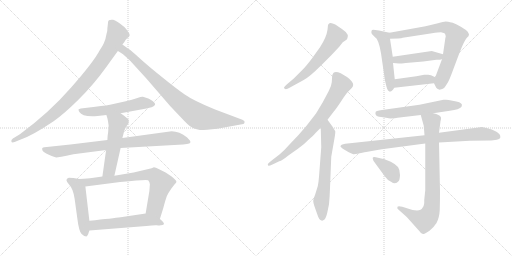
t = 0.00 s
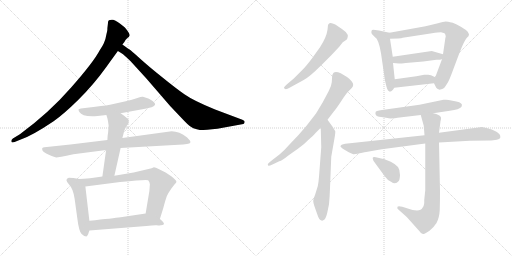
t = 2.00 s
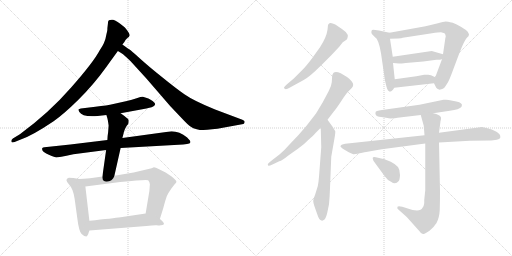
t = 4.00 s
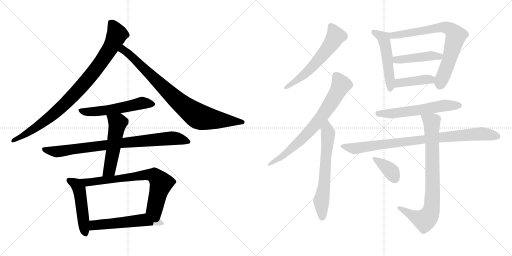
t = 6.00 s
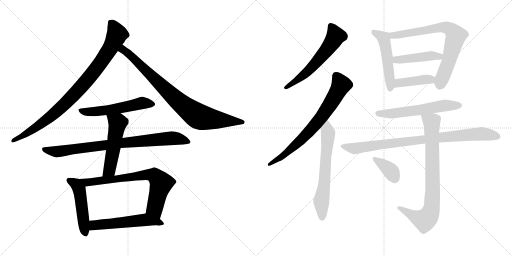
t = 8.00 s
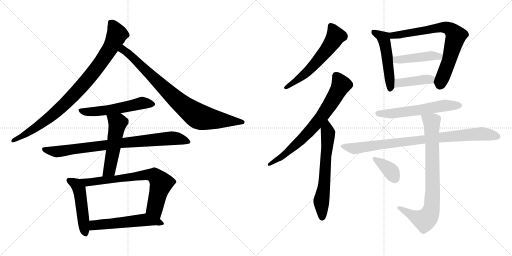
t = 10.00 s

The animated SVG that drew these frames (rendered in a browser with its animation timeline set to each time). Animation: 19 CSS @keyframes rules; frames cover the first 10.00 s.

<svg version="1.1" viewBox="0 0 2048 1024" xmlns="http://www.w3.org/2000/svg">
  <g stroke="lightgray" stroke-dasharray="1,1" stroke-width="1" transform="scale(4, 4)">
    <line x1="0" y1="0" x2="256" y2="256"></line>
    <line x1="256" y1="0" x2="0" y2="256"></line>
    <line x1="128" y1="0" x2="128" y2="256"></line>
    <line x1="0" y1="128" x2="256" y2="128"></line>
    <line x1="256" y1="0" x2="512" y2="256"></line>
    <line x1="512" y1="0" x2="256" y2="256"></line>
    <line x1="384" y1="0" x2="384" y2="256"></line>
    <line x1="256" y1="128" x2="512" y2="128"></line>
  </g>
<g transform="scale(1, -1) translate(0, -850)">
   <style type="text/css">
    @keyframes keyframes0 {
      from {
       stroke: black;
       stroke-dashoffset: 914;
       stroke-width: 128;
       }
       75% {
       animation-timing-function: step-end;
       stroke: black;
       stroke-dashoffset: 0;
       stroke-width: 128;
       }
       to {
       stroke: black;
       stroke-width: 1024;
       }
       }
       #make-me-a-hanzi-animation-0 {
         animation: keyframes0 0.993815s both;
         animation-delay: 0.000000s;
         animation-timing-function: linear;
       }
    @keyframes keyframes1 {
      from {
       stroke: black;
       stroke-dashoffset: 848;
       stroke-width: 128;
       }
       73% {
       animation-timing-function: step-end;
       stroke: black;
       stroke-dashoffset: 0;
       stroke-width: 128;
       }
       to {
       stroke: black;
       stroke-width: 1024;
       }
       }
       #make-me-a-hanzi-animation-1 {
         animation: keyframes1 0.940104s both;
         animation-delay: 0.993815s;
         animation-timing-function: linear;
       }
    @keyframes keyframes2 {
      from {
       stroke: black;
       stroke-dashoffset: 552;
       stroke-width: 128;
       }
       64% {
       animation-timing-function: step-end;
       stroke: black;
       stroke-dashoffset: 0;
       stroke-width: 128;
       }
       to {
       stroke: black;
       stroke-width: 1024;
       }
       }
       #make-me-a-hanzi-animation-2 {
         animation: keyframes2 0.699219s both;
         animation-delay: 1.933919s;
         animation-timing-function: linear;
       }
    @keyframes keyframes3 {
      from {
       stroke: black;
       stroke-dashoffset: 841;
       stroke-width: 128;
       }
       73% {
       animation-timing-function: step-end;
       stroke: black;
       stroke-dashoffset: 0;
       stroke-width: 128;
       }
       to {
       stroke: black;
       stroke-width: 1024;
       }
       }
       #make-me-a-hanzi-animation-3 {
         animation: keyframes3 0.934408s both;
         animation-delay: 2.633138s;
         animation-timing-function: linear;
       }
    @keyframes keyframes4 {
      from {
       stroke: black;
       stroke-dashoffset: 522;
       stroke-width: 128;
       }
       63% {
       animation-timing-function: step-end;
       stroke: black;
       stroke-dashoffset: 0;
       stroke-width: 128;
       }
       to {
       stroke: black;
       stroke-width: 1024;
       }
       }
       #make-me-a-hanzi-animation-4 {
         animation: keyframes4 0.674805s both;
         animation-delay: 3.567546s;
         animation-timing-function: linear;
       }
    @keyframes keyframes5 {
      from {
       stroke: black;
       stroke-dashoffset: 489;
       stroke-width: 128;
       }
       61% {
       animation-timing-function: step-end;
       stroke: black;
       stroke-dashoffset: 0;
       stroke-width: 128;
       }
       to {
       stroke: black;
       stroke-width: 1024;
       }
       }
       #make-me-a-hanzi-animation-5 {
         animation: keyframes5 0.647949s both;
         animation-delay: 4.242351s;
         animation-timing-function: linear;
       }
    @keyframes keyframes6 {
      from {
       stroke: black;
       stroke-dashoffset: 735;
       stroke-width: 128;
       }
       71% {
       animation-timing-function: step-end;
       stroke: black;
       stroke-dashoffset: 0;
       stroke-width: 128;
       }
       to {
       stroke: black;
       stroke-width: 1024;
       }
       }
       #make-me-a-hanzi-animation-6 {
         animation: keyframes6 0.848145s both;
         animation-delay: 4.890300s;
         animation-timing-function: linear;
       }
    @keyframes keyframes7 {
      from {
       stroke: black;
       stroke-dashoffset: 547;
       stroke-width: 128;
       }
       64% {
       animation-timing-function: step-end;
       stroke: black;
       stroke-dashoffset: 0;
       stroke-width: 128;
       }
       to {
       stroke: black;
       stroke-width: 1024;
       }
       }
       #make-me-a-hanzi-animation-7 {
         animation: keyframes7 0.695150s both;
         animation-delay: 5.738445s;
         animation-timing-function: linear;
       }
    @keyframes keyframes8 {
      from {
       stroke: black;
       stroke-dashoffset: 594;
       stroke-width: 128;
       }
       66% {
       animation-timing-function: step-end;
       stroke: black;
       stroke-dashoffset: 0;
       stroke-width: 128;
       }
       to {
       stroke: black;
       stroke-width: 1024;
       }
       }
       #make-me-a-hanzi-animation-8 {
         animation: keyframes8 0.733398s both;
         animation-delay: 6.433595s;
         animation-timing-function: linear;
       }
    @keyframes keyframes9 {
      from {
       stroke: black;
       stroke-dashoffset: 734;
       stroke-width: 128;
       }
       70% {
       animation-timing-function: step-end;
       stroke: black;
       stroke-dashoffset: 0;
       stroke-width: 128;
       }
       to {
       stroke: black;
       stroke-width: 1024;
       }
       }
       #make-me-a-hanzi-animation-9 {
         animation: keyframes9 0.847331s both;
         animation-delay: 7.166993s;
         animation-timing-function: linear;
       }
    @keyframes keyframes10 {
      from {
       stroke: black;
       stroke-dashoffset: 640;
       stroke-width: 128;
       }
       68% {
       animation-timing-function: step-end;
       stroke: black;
       stroke-dashoffset: 0;
       stroke-width: 128;
       }
       to {
       stroke: black;
       stroke-width: 1024;
       }
       }
       #make-me-a-hanzi-animation-10 {
         animation: keyframes10 0.770833s both;
         animation-delay: 8.014324s;
         animation-timing-function: linear;
       }
    @keyframes keyframes11 {
      from {
       stroke: black;
       stroke-dashoffset: 509;
       stroke-width: 128;
       }
       62% {
       animation-timing-function: step-end;
       stroke: black;
       stroke-dashoffset: 0;
       stroke-width: 128;
       }
       to {
       stroke: black;
       stroke-width: 1024;
       }
       }
       #make-me-a-hanzi-animation-11 {
         animation: keyframes11 0.664225s both;
         animation-delay: 8.785157s;
         animation-timing-function: linear;
       }
    @keyframes keyframes12 {
      from {
       stroke: black;
       stroke-dashoffset: 742;
       stroke-width: 128;
       }
       71% {
       animation-timing-function: step-end;
       stroke: black;
       stroke-dashoffset: 0;
       stroke-width: 128;
       }
       to {
       stroke: black;
       stroke-width: 1024;
       }
       }
       #make-me-a-hanzi-animation-12 {
         animation: keyframes12 0.853841s both;
         animation-delay: 9.449382s;
         animation-timing-function: linear;
       }
    @keyframes keyframes13 {
      from {
       stroke: black;
       stroke-dashoffset: 446;
       stroke-width: 128;
       }
       59% {
       animation-timing-function: step-end;
       stroke: black;
       stroke-dashoffset: 0;
       stroke-width: 128;
       }
       to {
       stroke: black;
       stroke-width: 1024;
       }
       }
       #make-me-a-hanzi-animation-13 {
         animation: keyframes13 0.612956s both;
         animation-delay: 10.303223s;
         animation-timing-function: linear;
       }
    @keyframes keyframes14 {
      from {
       stroke: black;
       stroke-dashoffset: 413;
       stroke-width: 128;
       }
       57% {
       animation-timing-function: step-end;
       stroke: black;
       stroke-dashoffset: 0;
       stroke-width: 128;
       }
       to {
       stroke: black;
       stroke-width: 1024;
       }
       }
       #make-me-a-hanzi-animation-14 {
         animation: keyframes14 0.586100s both;
         animation-delay: 10.916179s;
         animation-timing-function: linear;
       }
    @keyframes keyframes15 {
      from {
       stroke: black;
       stroke-dashoffset: 587;
       stroke-width: 128;
       }
       66% {
       animation-timing-function: step-end;
       stroke: black;
       stroke-dashoffset: 0;
       stroke-width: 128;
       }
       to {
       stroke: black;
       stroke-width: 1024;
       }
       }
       #make-me-a-hanzi-animation-15 {
         animation: keyframes15 0.727702s both;
         animation-delay: 11.502279s;
         animation-timing-function: linear;
       }
    @keyframes keyframes16 {
      from {
       stroke: black;
       stroke-dashoffset: 888;
       stroke-width: 128;
       }
       74% {
       animation-timing-function: step-end;
       stroke: black;
       stroke-dashoffset: 0;
       stroke-width: 128;
       }
       to {
       stroke: black;
       stroke-width: 1024;
       }
       }
       #make-me-a-hanzi-animation-16 {
         animation: keyframes16 0.972656s both;
         animation-delay: 12.229981s;
         animation-timing-function: linear;
       }
    @keyframes keyframes17 {
      from {
       stroke: black;
       stroke-dashoffset: 816;
       stroke-width: 128;
       }
       73% {
       animation-timing-function: step-end;
       stroke: black;
       stroke-dashoffset: 0;
       stroke-width: 128;
       }
       to {
       stroke: black;
       stroke-width: 1024;
       }
       }
       #make-me-a-hanzi-animation-17 {
         animation: keyframes17 0.914062s both;
         animation-delay: 13.202637s;
         animation-timing-function: linear;
       }
    @keyframes keyframes18 {
      from {
       stroke: black;
       stroke-dashoffset: 373;
       stroke-width: 128;
       }
       55% {
       animation-timing-function: step-end;
       stroke: black;
       stroke-dashoffset: 0;
       stroke-width: 128;
       }
       to {
       stroke: black;
       stroke-width: 1024;
       }
       }
       #make-me-a-hanzi-animation-18 {
         animation: keyframes18 0.553548s both;
         animation-delay: 14.116699s;
         animation-timing-function: linear;
       }
</style>
<path d="M 489.5 672.0 L 497.5 682.0 Q 500.5 691.0 509.5 698.0 Q 516.5 701.0 518.5 708.0 Q 520.5 715.0 499.5 740.0 Q 465.5 769.0 452.5 771.0 Q 440.5 772.0 435.5 769.0 Q 431.5 767.0 431.5 754.0 L 429.5 737.0 Q 430.5 727.0 425.5 712.0 Q 420.5 679.0 399.5 650.0 Q 374.5 602.0 284.5 500.0 Q 195.5 398.0 79.5 313.0 L 51.5 296.0 Q 43.5 290.0 45.5 284.0 Q 46.5 278.0 58.5 282.0 L 85.5 293.0 Q 129.5 308.0 214.5 365.0 Q 254.5 393.0 313.5 451.0 Q 372.5 509.0 424.5 581.0 Q 444.5 609.0 471.5 646.0 L 489.5 672.0 Z" fill="lightgray"></path> 
<path d="M 471.5 646.0 L 484.5 638.0 Q 498.5 629.0 522.5 605.0 L 585.5 536.0 L 680.5 426.0 L 737.5 366.0 Q 760.5 342.0 773.5 337.0 Q 787.5 332.0 799.5 330.0 Q 824.5 330.0 869.5 335.0 L 973.5 354.0 Q 976.5 354.0 978.5 361.0 Q 980.5 367.0 969.5 371.0 L 860.5 412.0 Q 774.5 447.0 737.5 473.0 Q 700.5 499.0 646.5 543.0 Q 592.5 586.0 557.5 618.0 Q 522.5 650.0 518.5 652.0 Q 515.5 653.0 507.5 659.0 L 489.5 672.0 C 465.5 690.0 446.5 662.0 471.5 646.0 Z" fill="lightgray"></path> 
<path d="M 482.5 397.0 L 585.5 416.0 Q 612.5 422.0 615.5 426.0 Q 619.5 429.0 620.5 433.0 Q 621.5 437.0 610.5 446.0 Q 599.5 454.0 593.5 456.0 L 571.5 463.0 Q 569.5 464.0 561.5 462.0 L 546.5 457.0 Q 527.5 451.0 507.5 446.0 L 453.5 434.0 Q 429.5 428.0 381.5 423.0 L 323.5 416.0 L 314.5 413.0 Q 312.5 411.0 317.5 402.0 Q 329.5 381.0 390.5 386.0 L 425.5 390.0 L 482.5 397.0 Z" fill="lightgray"></path> 
<path d="M 429.5 290.0 L 281.5 272.0 L 177.5 261.0 Q 171.5 260.0 169.5 258.0 Q 167.5 256.0 169.5 249.0 Q 171.5 242.0 195.5 231.0 Q 220.5 220.0 225.5 220.0 Q 231.5 220.0 293.5 233.0 L 424.5 250.0 L 482.5 258.0 L 732.5 272.0 Q 751.5 274.0 756.5 276.0 Q 761.5 278.0 761.5 282.0 Q 761.5 285.0 759.5 288.0 L 748.5 300.0 Q 717.5 325.0 686.5 325.0 L 489.5 298.0 L 429.5 290.0 Z" fill="lightgray"></path> 
<path d="M 434.5 348.0 L 432.5 321.0 Q 429.5 303.0 429.5 290.0 L 424.5 250.0 L 409.5 144.0 C 405.5 114.0 450.5 118.0 457.5 147.0 L 482.5 258.0 L 489.5 298.0 L 494.5 317.0 Q 494.5 324.0 505.5 345.0 L 513.5 355.0 Q 515.5 364.0 514.5 370.0 Q 513.5 375.0 482.5 397.0 C 458.5 415.0 416.5 419.0 425.5 390.0 L 429.5 377.0 Q 432.5 366.0 434.5 348.0 Z" fill="lightgray"></path> 
<path d="M 317.5 134.0 L 293.5 138.0 Q 285.5 139.0 275.5 139.0 Q 254.5 134.0 278.5 109.0 Q 292.5 95.0 298.5 55.0 L 308.5 -18.0 Q 315.5 -76.0 326.5 -86.0 Q 337.5 -96.0 345.5 -96.0 Q 347.5 -96.0 352.5 -87.0 L 357.5 -72.0 L 357.5 -33.0 L 341.5 104.0 C 338.5 131.0 338.5 131.0 317.5 134.0 Z" fill="lightgray"></path> 
<path d="M 409.5 144.0 L 367.5 138.0 Q 353.5 136.0 317.5 134.0 C 287.5 132.0 311.5 100.0 341.5 104.0 L 480.5 122.0 Q 586.5 133.0 592.5 129.0 Q 598.5 124.0 599.5 113.0 L 597.5 86.0 L 582.5 -4.0 C 577.5 -34.0 630.5 -55.0 639.5 -26.0 L 653.5 19.0 Q 662.5 53.0 667.5 66.0 Q 673.5 79.0 685.5 96.0 L 699.5 114.0 Q 706.5 119.0 705.5 124.0 Q 705.5 129.0 686.5 144.0 L 662.5 160.0 L 634.5 174.0 Q 622.5 181.0 615.5 181.0 L 606.5 177.0 L 534.5 160.0 L 457.5 147.0 L 409.5 144.0 Z" fill="lightgray"></path> 
<path d="M 357.5 -72.0 L 585.5 -54.0 Q 615.5 -50.0 627.5 -51.0 Q 640.5 -53.0 649.5 -50.0 Q 664.5 -48.0 644.5 -30.0 L 639.5 -26.0 C 616.5 -7.0 608.5 0.0 582.5 -4.0 L 482.5 -19.0 Q 453.5 -23.0 357.5 -33.0 C 327.5 -36.0 327.5 -74.0 357.5 -72.0 Z" fill="lightgray"></path> 
<path d="M 1327.0 631.0 L 1357.0 663.0 L 1371.0 681.0 L 1386.0 691.0 Q 1389.0 694.0 1391.0 703.0 Q 1393.0 711.0 1383.0 722.0 Q 1372.0 732.0 1350.0 746.0 Q 1327.0 760.0 1318.0 757.0 Q 1314.0 755.0 1312.0 750.0 L 1310.0 731.0 Q 1306.0 701.0 1280.0 661.0 L 1247.0 615.0 Q 1225.0 586.0 1211.0 572.0 L 1174.0 535.0 L 1148.0 513.0 Q 1136.0 502.0 1136.0 499.0 Q 1139.0 487.0 1160.0 500.0 L 1213.0 529.0 Q 1237.0 541.0 1285.0 589.0 L 1327.0 631.0 Z" fill="lightgray"></path> 
<path d="M 1071.0 193.0 L 1073.0 187.0 Q 1075.0 185.0 1092.0 193.0 L 1117.0 205.0 Q 1129.0 208.0 1152.0 227.0 L 1193.0 256.0 Q 1217.0 273.0 1232.0 289.0 Q 1253.0 307.0 1262.0 318.0 L 1283.0 339.0 L 1310.0 371.0 L 1336.0 405.0 Q 1344.0 414.0 1364.0 444.0 Q 1383.0 474.0 1392.0 483.0 L 1407.0 498.0 Q 1418.0 509.0 1408.0 523.0 Q 1398.0 536.0 1388.0 542.0 L 1363.0 557.0 Q 1334.0 571.0 1329.0 549.0 L 1327.0 521.0 Q 1326.0 507.0 1315.0 486.0 L 1291.0 441.0 L 1264.0 396.0 L 1226.0 347.0 L 1194.0 310.0 L 1157.0 271.0 Q 1138.0 249.0 1119.0 233.0 L 1088.0 209.0 Q 1071.0 195.0 1071.0 193.0 Z" fill="lightgray"></path> 
<path d="M 1283.0 339.0 L 1285.0 261.0 L 1276.0 143.0 Q 1274.0 118.0 1271.0 105.0 L 1261.0 73.0 Q 1253.0 52.0 1253.0 46.0 Q 1253.0 40.0 1257.0 27.0 L 1269.0 -7.0 Q 1277.0 -32.0 1286.0 -32.0 Q 1291.0 -34.0 1298.0 -28.0 Q 1304.0 -22.0 1309.0 -1.0 L 1316.0 33.0 Q 1319.0 64.0 1320.0 98.0 L 1325.0 223.0 L 1338.0 297.0 Q 1342.0 321.0 1341.0 325.0 L 1331.0 342.0 L 1310.0 371.0 C 1292.0 395.0 1282.0 369.0 1283.0 339.0 Z" fill="lightgray"></path> 
<path d="M 1486.0 717.0 Q 1487.0 714.0 1500.0 701.0 Q 1514.0 695.0 1524.0 637.0 L 1539.0 534.0 Q 1539.0 531.0 1542.0 519.0 L 1546.0 503.0 Q 1551.0 485.0 1558.0 484.0 Q 1559.0 483.0 1561.0 484.0 Q 1567.0 483.0 1577.0 499.0 L 1579.0 533.0 L 1572.0 598.0 L 1571.0 623.0 L 1560.0 695.0 C 1556.0 719.0 1560.0 719.0 1558.0 719.0 L 1516.0 728.0 Q 1498.0 731.0 1493.0 731.0 Q 1487.0 731.0 1486.0 726.0 Q 1485.0 720.0 1486.0 717.0 Z" fill="lightgray"></path> 
<path d="M 1736.0 517.0 L 1745.0 499.0 Q 1747.0 496.0 1758.0 491.0 Q 1760.0 491.0 1769.0 494.0 Q 1778.0 497.0 1783.0 507.0 L 1792.0 521.0 Q 1797.0 530.0 1805.0 551.0 L 1838.0 639.0 Q 1858.0 689.0 1866.0 697.0 Q 1873.0 705.0 1874.0 705.0 L 1876.0 713.0 L 1871.0 723.0 Q 1864.0 731.0 1845.0 742.0 Q 1826.0 753.0 1811.0 759.0 Q 1788.0 764.0 1782.0 764.0 Q 1775.0 763.0 1752.0 757.0 L 1702.0 745.0 L 1558.0 719.0 C 1528.0 714.0 1530.0 694.0 1560.0 695.0 L 1593.0 696.0 Q 1607.0 697.0 1611.0 699.0 L 1728.0 717.0 Q 1754.0 721.0 1764.0 721.0 L 1778.0 717.0 Q 1783.0 713.0 1783.0 702.0 Q 1781.0 699.0 1781.0 695.0 L 1772.0 633.0 L 1768.0 613.0 L 1741.0 541.0 C 1734.0 522.0 1734.0 522.0 1736.0 517.0 Z" fill="lightgray"></path> 
<path d="M 1772.0 633.0 L 1727.0 646.0 L 1571.0 623.0 C 1541.0 619.0 1542.0 600.0 1572.0 598.0 L 1596.0 596.0 Q 1598.0 595.0 1623.0 598.0 L 1693.0 604.0 L 1746.0 611.0 Q 1762.0 611.0 1768.0 613.0 C 1797.0 619.0 1801.0 625.0 1772.0 633.0 Z" fill="lightgray"></path> 
<path d="M 1577.0 499.0 L 1736.0 517.0 C 1766.0 520.0 1768.0 528.0 1741.0 541.0 L 1724.0 549.0 Q 1718.0 551.0 1713.0 551.0 L 1697.0 551.0 L 1665.0 545.0 L 1579.0 533.0 C 1549.0 529.0 1547.0 496.0 1577.0 499.0 Z" fill="lightgray"></path> 
<path d="M 1561.0 376.0 Q 1582.0 376.0 1590.0 379.0 L 1683.0 390.0 L 1733.0 397.0 L 1799.0 407.0 Q 1838.0 412.0 1846.0 423.0 L 1848.0 431.0 Q 1845.0 443.0 1810.0 447.0 Q 1793.0 451.0 1784.0 451.0 L 1774.0 451.0 L 1678.0 431.0 L 1535.0 411.0 Q 1505.0 407.0 1503.0 403.0 Q 1500.0 398.0 1503.0 391.0 Q 1505.0 384.0 1525.0 382.0 Q 1545.0 380.0 1561.0 376.0 Z" fill="lightgray"></path> 
<path d="M 1698.0 309.0 L 1381.0 275.0 Q 1362.0 272.0 1362.0 264.0 Q 1363.0 260.0 1378.0 251.0 L 1395.0 241.0 L 1413.0 233.0 Q 1417.0 232.0 1439.0 237.0 Q 1461.0 242.0 1470.0 243.0 L 1527.0 253.0 L 1701.0 276.0 L 1756.0 280.0 L 1880.0 287.0 L 1961.0 288.0 Q 1967.0 287.0 1987.0 291.0 Q 1999.0 294.0 2001.0 299.0 L 2001.0 305.0 Q 2001.0 314.0 1984.0 324.0 Q 1967.0 333.0 1950.0 337.0 L 1928.0 342.0 L 1756.0 319.0 L 1698.0 309.0 Z" fill="lightgray"></path> 
<path d="M 1683.0 390.0 L 1695.0 347.0 L 1698.0 309.0 L 1701.0 276.0 L 1701.0 89.0 L 1697.0 51.0 Q 1698.0 27.0 1690.0 19.0 Q 1680.0 -2.0 1628.0 17.0 L 1609.0 23.0 Q 1593.0 27.0 1590.0 23.0 Q 1589.0 19.0 1590.0 15.0 L 1627.0 -18.0 L 1678.0 -75.0 Q 1686.0 -88.0 1694.0 -86.0 Q 1701.0 -85.0 1718.0 -73.0 Q 1734.0 -61.0 1746.0 -42.0 Q 1757.0 -23.0 1759.0 10.0 Q 1760.0 43.0 1760.0 83.0 L 1756.0 280.0 L 1756.0 319.0 L 1762.0 365.0 Q 1765.0 376.0 1764.0 380.0 Q 1759.0 392.0 1733.0 397.0 C 1704.0 405.0 1676.0 413.0 1683.0 390.0 Z" fill="lightgray"></path> 
<path d="M 1495.0 205.0 L 1539.0 145.0 Q 1551.0 128.0 1564.0 123.0 Q 1582.0 110.0 1594.0 125.0 Q 1599.0 129.0 1600.0 150.0 Q 1600.0 171.0 1592.0 182.0 Q 1583.0 193.0 1563.0 203.0 Q 1542.0 212.0 1534.0 214.0 L 1512.0 219.0 Q 1492.0 225.0 1491.0 219.0 Q 1490.0 218.0 1492.0 212.0 Q 1494.0 206.0 1495.0 205.0 Z" fill="lightgray"></path> 
      <clipPath id="make-me-a-hanzi-clip-0">
      <path d="M 489.5 672.0 L 497.5 682.0 Q 500.5 691.0 509.5 698.0 Q 516.5 701.0 518.5 708.0 Q 520.5 715.0 499.5 740.0 Q 465.5 769.0 452.5 771.0 Q 440.5 772.0 435.5 769.0 Q 431.5 767.0 431.5 754.0 L 429.5 737.0 Q 430.5 727.0 425.5 712.0 Q 420.5 679.0 399.5 650.0 Q 374.5 602.0 284.5 500.0 Q 195.5 398.0 79.5 313.0 L 51.5 296.0 Q 43.5 290.0 45.5 284.0 Q 46.5 278.0 58.5 282.0 L 85.5 293.0 Q 129.5 308.0 214.5 365.0 Q 254.5 393.0 313.5 451.0 Q 372.5 509.0 424.5 581.0 Q 444.5 609.0 471.5 646.0 L 489.5 672.0 Z" fill="lightgray"></path>
      </clipPath>
      <path clip-path="url(#make-me-a-hanzi-clip-0)" d="M 442.5 759.0 L 468.5 714.0 L 434.5 646.0 L 359.5 542.0 L 265.5 440.0 L 194.5 377.0 L 115.5 321.0 L 52.5 288.0 " fill="none" id="make-me-a-hanzi-animation-0" stroke-dasharray="786 1572" stroke-linecap="round"></path>

      <clipPath id="make-me-a-hanzi-clip-1">
      <path d="M 471.5 646.0 L 484.5 638.0 Q 498.5 629.0 522.5 605.0 L 585.5 536.0 L 680.5 426.0 L 737.5 366.0 Q 760.5 342.0 773.5 337.0 Q 787.5 332.0 799.5 330.0 Q 824.5 330.0 869.5 335.0 L 973.5 354.0 Q 976.5 354.0 978.5 361.0 Q 980.5 367.0 969.5 371.0 L 860.5 412.0 Q 774.5 447.0 737.5 473.0 Q 700.5 499.0 646.5 543.0 Q 592.5 586.0 557.5 618.0 Q 522.5 650.0 518.5 652.0 Q 515.5 653.0 507.5 659.0 L 489.5 672.0 C 465.5 690.0 446.5 662.0 471.5 646.0 Z" fill="lightgray"></path>
      </clipPath>
      <path clip-path="url(#make-me-a-hanzi-clip-1)" d="M 481.5 648.0 L 493.5 651.0 L 511.5 638.0 L 711.5 446.0 L 789.5 387.0 L 840.5 374.0 L 969.5 362.0 " fill="none" id="make-me-a-hanzi-animation-1" stroke-dasharray="720 1440" stroke-linecap="round"></path>

      <clipPath id="make-me-a-hanzi-clip-2">
      <path d="M 482.5 397.0 L 585.5 416.0 Q 612.5 422.0 615.5 426.0 Q 619.5 429.0 620.5 433.0 Q 621.5 437.0 610.5 446.0 Q 599.5 454.0 593.5 456.0 L 571.5 463.0 Q 569.5 464.0 561.5 462.0 L 546.5 457.0 Q 527.5 451.0 507.5 446.0 L 453.5 434.0 Q 429.5 428.0 381.5 423.0 L 323.5 416.0 L 314.5 413.0 Q 312.5 411.0 317.5 402.0 Q 329.5 381.0 390.5 386.0 L 425.5 390.0 L 482.5 397.0 Z" fill="lightgray"></path>
      </clipPath>
      <path clip-path="url(#make-me-a-hanzi-clip-2)" d="M 320.5 409.0 L 376.5 403.0 L 472.5 416.0 L 568.5 438.0 L 612.5 433.0 " fill="none" id="make-me-a-hanzi-animation-2" stroke-dasharray="424 848" stroke-linecap="round"></path>

      <clipPath id="make-me-a-hanzi-clip-3">
      <path d="M 429.5 290.0 L 281.5 272.0 L 177.5 261.0 Q 171.5 260.0 169.5 258.0 Q 167.5 256.0 169.5 249.0 Q 171.5 242.0 195.5 231.0 Q 220.5 220.0 225.5 220.0 Q 231.5 220.0 293.5 233.0 L 424.5 250.0 L 482.5 258.0 L 732.5 272.0 Q 751.5 274.0 756.5 276.0 Q 761.5 278.0 761.5 282.0 Q 761.5 285.0 759.5 288.0 L 748.5 300.0 Q 717.5 325.0 686.5 325.0 L 489.5 298.0 L 429.5 290.0 Z" fill="lightgray"></path>
      </clipPath>
      <path clip-path="url(#make-me-a-hanzi-clip-3)" d="M 175.5 254.0 L 226.5 243.0 L 499.5 280.0 L 682.5 297.0 L 719.5 294.0 L 754.5 283.0 " fill="none" id="make-me-a-hanzi-animation-3" stroke-dasharray="713 1426" stroke-linecap="round"></path>

      <clipPath id="make-me-a-hanzi-clip-4">
      <path d="M 434.5 348.0 L 432.5 321.0 Q 429.5 303.0 429.5 290.0 L 424.5 250.0 L 409.5 144.0 C 405.5 114.0 450.5 118.0 457.5 147.0 L 482.5 258.0 L 489.5 298.0 L 494.5 317.0 Q 494.5 324.0 505.5 345.0 L 513.5 355.0 Q 515.5 364.0 514.5 370.0 Q 513.5 375.0 482.5 397.0 C 458.5 415.0 416.5 419.0 425.5 390.0 L 429.5 377.0 Q 432.5 366.0 434.5 348.0 Z" fill="lightgray"></path>
      </clipPath>
      <path clip-path="url(#make-me-a-hanzi-clip-4)" d="M 433.5 385.0 L 470.5 358.0 L 470.5 351.0 L 437.5 170.0 L 415.5 151.0 " fill="none" id="make-me-a-hanzi-animation-4" stroke-dasharray="394 788" stroke-linecap="round"></path>

      <clipPath id="make-me-a-hanzi-clip-5">
      <path d="M 317.5 134.0 L 293.5 138.0 Q 285.5 139.0 275.5 139.0 Q 254.5 134.0 278.5 109.0 Q 292.5 95.0 298.5 55.0 L 308.5 -18.0 Q 315.5 -76.0 326.5 -86.0 Q 337.5 -96.0 345.5 -96.0 Q 347.5 -96.0 352.5 -87.0 L 357.5 -72.0 L 357.5 -33.0 L 341.5 104.0 C 338.5 131.0 338.5 131.0 317.5 134.0 Z" fill="lightgray"></path>
      </clipPath>
      <path clip-path="url(#make-me-a-hanzi-clip-5)" d="M 279.5 125.0 L 305.5 113.0 L 316.5 93.0 L 343.5 -87.0 " fill="none" id="make-me-a-hanzi-animation-5" stroke-dasharray="361 722" stroke-linecap="round"></path>

      <clipPath id="make-me-a-hanzi-clip-6">
      <path d="M 409.5 144.0 L 367.5 138.0 Q 353.5 136.0 317.5 134.0 C 287.5 132.0 311.5 100.0 341.5 104.0 L 480.5 122.0 Q 586.5 133.0 592.5 129.0 Q 598.5 124.0 599.5 113.0 L 597.5 86.0 L 582.5 -4.0 C 577.5 -34.0 630.5 -55.0 639.5 -26.0 L 653.5 19.0 Q 662.5 53.0 667.5 66.0 Q 673.5 79.0 685.5 96.0 L 699.5 114.0 Q 706.5 119.0 705.5 124.0 Q 705.5 129.0 686.5 144.0 L 662.5 160.0 L 634.5 174.0 Q 622.5 181.0 615.5 181.0 L 606.5 177.0 L 534.5 160.0 L 457.5 147.0 L 409.5 144.0 Z" fill="lightgray"></path>
      </clipPath>
      <path clip-path="url(#make-me-a-hanzi-clip-6)" d="M 325.5 133.0 L 348.5 120.0 L 589.5 152.0 L 617.5 148.0 L 644.5 116.0 L 618.5 17.0 L 635.5 -16.0 " fill="none" id="make-me-a-hanzi-animation-6" stroke-dasharray="607 1214" stroke-linecap="round"></path>

      <clipPath id="make-me-a-hanzi-clip-7">
      <path d="M 357.5 -72.0 L 585.5 -54.0 Q 615.5 -50.0 627.5 -51.0 Q 640.5 -53.0 649.5 -50.0 Q 664.5 -48.0 644.5 -30.0 L 639.5 -26.0 C 616.5 -7.0 608.5 0.0 582.5 -4.0 L 482.5 -19.0 Q 453.5 -23.0 357.5 -33.0 C 327.5 -36.0 327.5 -74.0 357.5 -72.0 Z" fill="lightgray"></path>
      </clipPath>
      <path clip-path="url(#make-me-a-hanzi-clip-7)" d="M 364.5 -65.0 L 374.5 -52.0 L 392.5 -48.0 L 580.5 -29.0 L 646.5 -40.0 " fill="none" id="make-me-a-hanzi-animation-7" stroke-dasharray="419 838" stroke-linecap="round"></path>

      <clipPath id="make-me-a-hanzi-clip-8">
      <path d="M 1327.0 631.0 L 1357.0 663.0 L 1371.0 681.0 L 1386.0 691.0 Q 1389.0 694.0 1391.0 703.0 Q 1393.0 711.0 1383.0 722.0 Q 1372.0 732.0 1350.0 746.0 Q 1327.0 760.0 1318.0 757.0 Q 1314.0 755.0 1312.0 750.0 L 1310.0 731.0 Q 1306.0 701.0 1280.0 661.0 L 1247.0 615.0 Q 1225.0 586.0 1211.0 572.0 L 1174.0 535.0 L 1148.0 513.0 Q 1136.0 502.0 1136.0 499.0 Q 1139.0 487.0 1160.0 500.0 L 1213.0 529.0 Q 1237.0 541.0 1285.0 589.0 L 1327.0 631.0 Z" fill="lightgray"></path>
      </clipPath>
      <path clip-path="url(#make-me-a-hanzi-clip-8)" d="M 1322.0 748.0 L 1343.0 706.0 L 1320.0 668.0 L 1237.0 570.0 L 1142.0 499.0 " fill="none" id="make-me-a-hanzi-animation-8" stroke-dasharray="466 932" stroke-linecap="round"></path>

      <clipPath id="make-me-a-hanzi-clip-9">
      <path d="M 1071.0 193.0 L 1073.0 187.0 Q 1075.0 185.0 1092.0 193.0 L 1117.0 205.0 Q 1129.0 208.0 1152.0 227.0 L 1193.0 256.0 Q 1217.0 273.0 1232.0 289.0 Q 1253.0 307.0 1262.0 318.0 L 1283.0 339.0 L 1310.0 371.0 L 1336.0 405.0 Q 1344.0 414.0 1364.0 444.0 Q 1383.0 474.0 1392.0 483.0 L 1407.0 498.0 Q 1418.0 509.0 1408.0 523.0 Q 1398.0 536.0 1388.0 542.0 L 1363.0 557.0 Q 1334.0 571.0 1329.0 549.0 L 1327.0 521.0 Q 1326.0 507.0 1315.0 486.0 L 1291.0 441.0 L 1264.0 396.0 L 1226.0 347.0 L 1194.0 310.0 L 1157.0 271.0 Q 1138.0 249.0 1119.0 233.0 L 1088.0 209.0 Q 1071.0 195.0 1071.0 193.0 Z" fill="lightgray"></path>
      </clipPath>
      <path clip-path="url(#make-me-a-hanzi-clip-9)" d="M 1344.0 548.0 L 1364.0 509.0 L 1286.0 382.0 L 1188.0 275.0 L 1126.0 222.0 L 1076.0 191.0 " fill="none" id="make-me-a-hanzi-animation-9" stroke-dasharray="606 1212" stroke-linecap="round"></path>

      <clipPath id="make-me-a-hanzi-clip-10">
      <path d="M 1283.0 339.0 L 1285.0 261.0 L 1276.0 143.0 Q 1274.0 118.0 1271.0 105.0 L 1261.0 73.0 Q 1253.0 52.0 1253.0 46.0 Q 1253.0 40.0 1257.0 27.0 L 1269.0 -7.0 Q 1277.0 -32.0 1286.0 -32.0 Q 1291.0 -34.0 1298.0 -28.0 Q 1304.0 -22.0 1309.0 -1.0 L 1316.0 33.0 Q 1319.0 64.0 1320.0 98.0 L 1325.0 223.0 L 1338.0 297.0 Q 1342.0 321.0 1341.0 325.0 L 1331.0 342.0 L 1310.0 371.0 C 1292.0 395.0 1282.0 369.0 1283.0 339.0 Z" fill="lightgray"></path>
      </clipPath>
      <path clip-path="url(#make-me-a-hanzi-clip-10)" d="M 1309.0 363.0 L 1309.0 264.0 L 1298.0 122.0 L 1285.0 41.0 L 1288.0 -19.0 " fill="none" id="make-me-a-hanzi-animation-10" stroke-dasharray="512 1024" stroke-linecap="round"></path>

      <clipPath id="make-me-a-hanzi-clip-11">
      <path d="M 1486.0 717.0 Q 1487.0 714.0 1500.0 701.0 Q 1514.0 695.0 1524.0 637.0 L 1539.0 534.0 Q 1539.0 531.0 1542.0 519.0 L 1546.0 503.0 Q 1551.0 485.0 1558.0 484.0 Q 1559.0 483.0 1561.0 484.0 Q 1567.0 483.0 1577.0 499.0 L 1579.0 533.0 L 1572.0 598.0 L 1571.0 623.0 L 1560.0 695.0 C 1556.0 719.0 1560.0 719.0 1558.0 719.0 L 1516.0 728.0 Q 1498.0 731.0 1493.0 731.0 Q 1487.0 731.0 1486.0 726.0 Q 1485.0 720.0 1486.0 717.0 Z" fill="lightgray"></path>
      </clipPath>
      <path clip-path="url(#make-me-a-hanzi-clip-11)" d="M 1495.0 722.0 L 1534.0 698.0 L 1538.0 684.0 L 1549.0 627.0 L 1560.0 493.0 " fill="none" id="make-me-a-hanzi-animation-11" stroke-dasharray="381 762" stroke-linecap="round"></path>

      <clipPath id="make-me-a-hanzi-clip-12">
      <path d="M 1736.0 517.0 L 1745.0 499.0 Q 1747.0 496.0 1758.0 491.0 Q 1760.0 491.0 1769.0 494.0 Q 1778.0 497.0 1783.0 507.0 L 1792.0 521.0 Q 1797.0 530.0 1805.0 551.0 L 1838.0 639.0 Q 1858.0 689.0 1866.0 697.0 Q 1873.0 705.0 1874.0 705.0 L 1876.0 713.0 L 1871.0 723.0 Q 1864.0 731.0 1845.0 742.0 Q 1826.0 753.0 1811.0 759.0 Q 1788.0 764.0 1782.0 764.0 Q 1775.0 763.0 1752.0 757.0 L 1702.0 745.0 L 1558.0 719.0 C 1528.0 714.0 1530.0 694.0 1560.0 695.0 L 1593.0 696.0 Q 1607.0 697.0 1611.0 699.0 L 1728.0 717.0 Q 1754.0 721.0 1764.0 721.0 L 1778.0 717.0 Q 1783.0 713.0 1783.0 702.0 Q 1781.0 699.0 1781.0 695.0 L 1772.0 633.0 L 1768.0 613.0 L 1741.0 541.0 C 1734.0 522.0 1734.0 522.0 1736.0 517.0 Z" fill="lightgray"></path>
      </clipPath>
      <path clip-path="url(#make-me-a-hanzi-clip-12)" d="M 1565.0 701.0 L 1582.0 710.0 L 1766.0 742.0 L 1805.0 730.0 L 1824.0 707.0 L 1798.0 612.0 L 1759.0 508.0 " fill="none" id="make-me-a-hanzi-animation-12" stroke-dasharray="614 1228" stroke-linecap="round"></path>

      <clipPath id="make-me-a-hanzi-clip-13">
      <path d="M 1772.0 633.0 L 1727.0 646.0 L 1571.0 623.0 C 1541.0 619.0 1542.0 600.0 1572.0 598.0 L 1596.0 596.0 Q 1598.0 595.0 1623.0 598.0 L 1693.0 604.0 L 1746.0 611.0 Q 1762.0 611.0 1768.0 613.0 C 1797.0 619.0 1801.0 625.0 1772.0 633.0 Z" fill="lightgray"></path>
      </clipPath>
      <path clip-path="url(#make-me-a-hanzi-clip-13)" d="M 1579.0 605.0 L 1586.0 611.0 L 1730.0 628.0 L 1757.0 624.0 L 1763.0 630.0 " fill="none" id="make-me-a-hanzi-animation-13" stroke-dasharray="318 636" stroke-linecap="round"></path>

      <clipPath id="make-me-a-hanzi-clip-14">
      <path d="M 1577.0 499.0 L 1736.0 517.0 C 1766.0 520.0 1768.0 528.0 1741.0 541.0 L 1724.0 549.0 Q 1718.0 551.0 1713.0 551.0 L 1697.0 551.0 L 1665.0 545.0 L 1579.0 533.0 C 1549.0 529.0 1547.0 496.0 1577.0 499.0 Z" fill="lightgray"></path>
      </clipPath>
      <path clip-path="url(#make-me-a-hanzi-clip-14)" d="M 1584.0 504.0 L 1603.0 520.0 L 1734.0 536.0 " fill="none" id="make-me-a-hanzi-animation-14" stroke-dasharray="285 570" stroke-linecap="round"></path>

      <clipPath id="make-me-a-hanzi-clip-15">
      <path d="M 1561.0 376.0 Q 1582.0 376.0 1590.0 379.0 L 1683.0 390.0 L 1733.0 397.0 L 1799.0 407.0 Q 1838.0 412.0 1846.0 423.0 L 1848.0 431.0 Q 1845.0 443.0 1810.0 447.0 Q 1793.0 451.0 1784.0 451.0 L 1774.0 451.0 L 1678.0 431.0 L 1535.0 411.0 Q 1505.0 407.0 1503.0 403.0 Q 1500.0 398.0 1503.0 391.0 Q 1505.0 384.0 1525.0 382.0 Q 1545.0 380.0 1561.0 376.0 Z" fill="lightgray"></path>
      </clipPath>
      <path clip-path="url(#make-me-a-hanzi-clip-15)" d="M 1510.0 397.0 L 1569.0 395.0 L 1779.0 428.0 L 1838.0 429.0 " fill="none" id="make-me-a-hanzi-animation-15" stroke-dasharray="459 918" stroke-linecap="round"></path>

      <clipPath id="make-me-a-hanzi-clip-16">
      <path d="M 1698.0 309.0 L 1381.0 275.0 Q 1362.0 272.0 1362.0 264.0 Q 1363.0 260.0 1378.0 251.0 L 1395.0 241.0 L 1413.0 233.0 Q 1417.0 232.0 1439.0 237.0 Q 1461.0 242.0 1470.0 243.0 L 1527.0 253.0 L 1701.0 276.0 L 1756.0 280.0 L 1880.0 287.0 L 1961.0 288.0 Q 1967.0 287.0 1987.0 291.0 Q 1999.0 294.0 2001.0 299.0 L 2001.0 305.0 Q 2001.0 314.0 1984.0 324.0 Q 1967.0 333.0 1950.0 337.0 L 1928.0 342.0 L 1756.0 319.0 L 1698.0 309.0 Z" fill="lightgray"></path>
      </clipPath>
      <path clip-path="url(#make-me-a-hanzi-clip-16)" d="M 1368.0 265.0 L 1417.0 256.0 L 1752.0 300.0 L 1924.0 315.0 L 1994.0 302.0 " fill="none" id="make-me-a-hanzi-animation-16" stroke-dasharray="760 1520" stroke-linecap="round"></path>

      <clipPath id="make-me-a-hanzi-clip-17">
      <path d="M 1683.0 390.0 L 1695.0 347.0 L 1698.0 309.0 L 1701.0 276.0 L 1701.0 89.0 L 1697.0 51.0 Q 1698.0 27.0 1690.0 19.0 Q 1680.0 -2.0 1628.0 17.0 L 1609.0 23.0 Q 1593.0 27.0 1590.0 23.0 Q 1589.0 19.0 1590.0 15.0 L 1627.0 -18.0 L 1678.0 -75.0 Q 1686.0 -88.0 1694.0 -86.0 Q 1701.0 -85.0 1718.0 -73.0 Q 1734.0 -61.0 1746.0 -42.0 Q 1757.0 -23.0 1759.0 10.0 Q 1760.0 43.0 1760.0 83.0 L 1756.0 280.0 L 1756.0 319.0 L 1762.0 365.0 Q 1765.0 376.0 1764.0 380.0 Q 1759.0 392.0 1733.0 397.0 C 1704.0 405.0 1676.0 413.0 1683.0 390.0 Z" fill="lightgray"></path>
      </clipPath>
      <path clip-path="url(#make-me-a-hanzi-clip-17)" d="M 1690.0 384.0 L 1727.0 361.0 L 1727.0 18.0 L 1715.0 -14.0 L 1698.0 -31.0 L 1647.0 -11.0 L 1595.0 19.0 " fill="none" id="make-me-a-hanzi-animation-17" stroke-dasharray="688 1376" stroke-linecap="round"></path>

      <clipPath id="make-me-a-hanzi-clip-18">
      <path d="M 1495.0 205.0 L 1539.0 145.0 Q 1551.0 128.0 1564.0 123.0 Q 1582.0 110.0 1594.0 125.0 Q 1599.0 129.0 1600.0 150.0 Q 1600.0 171.0 1592.0 182.0 Q 1583.0 193.0 1563.0 203.0 Q 1542.0 212.0 1534.0 214.0 L 1512.0 219.0 Q 1492.0 225.0 1491.0 219.0 Q 1490.0 218.0 1492.0 212.0 Q 1494.0 206.0 1495.0 205.0 Z" fill="lightgray"></path>
      </clipPath>
      <path clip-path="url(#make-me-a-hanzi-clip-18)" d="M 1496.0 216.0 L 1555.0 174.0 L 1578.0 136.0 " fill="none" id="make-me-a-hanzi-animation-18" stroke-dasharray="245 490" stroke-linecap="round"></path>

</g>
</svg>
